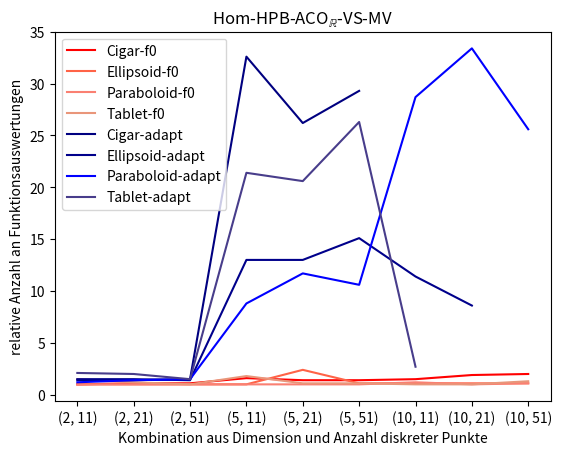

Generate this figure with matplotlib: (Note: this script raises an exception after producing the figure.)
import matplotlib.pyplot as plt
import numpy as np

save_pic_path = "../figures/2D_visualization_comparison_restart_strategies_hom_hpb_aco_r_vs_mv.png"

x_labels = np.array(["(2, 11)", "(2, 21)", "(2, 51)",
                     "(5, 11)", "(5, 21)", "(5, 51)",
                     "(10, 11)", "(10, 21)", "(10, 51)"])

y_points_cigar_hom_f0 = np.array([1.0, 1.1, 1.1, 1.6, 1.4, 1.4, 1.5, 1.9, 2.0])
y_points_cigar_hom_adapt = np.array([1.4, 1.4, 1.5, 32.6, 26.2, 29.3])

y_points_ellipsoid_hom_f0 = np.array([1.0, 1.0, 1.0, 1.0, 2.4, 1.1, 1.1, 1.1, 1.1])
y_points_ellipsoid_hom_adapt = np.array([1.5, 1.5, 1.4, 13.0, 13.0, 15.1, 11.4, 8.6])

y_points_paraboloid_hom_f0 = np.array([1.0, 1.0, 1.0, 1.0, 1.0, 1.0, 1.2, 1.0, 1.1])
y_points_paraboloid_hom_adapt = np.array([1.2, 1.4, 1.5, 8.8, 11.7, 10.6, 28.7, 33.4, 25.6])

y_points_tablet_hom_f0 = np.array([1.5, 1.2, 1.0, 1.8, 1.1, 1.1, 1.0, 1.0, 1.3])
y_points_tablet_hom_adapt = np.array([2.1, 2.0, 1.5, 21.4, 20.6, 26.3, 2.7])

plt.title("Hom-HPB-ACO$_\mathbb{R}$-VS-MV")

plt.xlabel("Kombination aus Dimension und Anzahl diskreter Punkte")
plt.ylabel("relative Anzahl an Funktionsauswertungen")

# plt.setp(title)

plt.plot(x_labels, y_points_cigar_hom_f0, color='red', label="Cigar-f0")
plt.plot(y_points_ellipsoid_hom_f0, color='tomato', label="Ellipsoid-f0")
plt.plot(y_points_paraboloid_hom_f0, color='salmon', label="Paraboloid-f0")
plt.plot(y_points_tablet_hom_f0, color='darksalmon', label="Tablet-f0")

plt.plot(y_points_cigar_hom_adapt, color='navy', label="Cigar-adapt")
plt.plot(y_points_ellipsoid_hom_adapt, color='darkblue', label="Ellipsoid-adapt")
plt.plot(y_points_paraboloid_hom_adapt, color='blue', label="Paraboloid-adapt")
plt.plot(y_points_tablet_hom_adapt, color='darkslateblue', label="Tablet-adapt")

plt.legend()

plt.savefig(save_pic_path)
plt.show()
